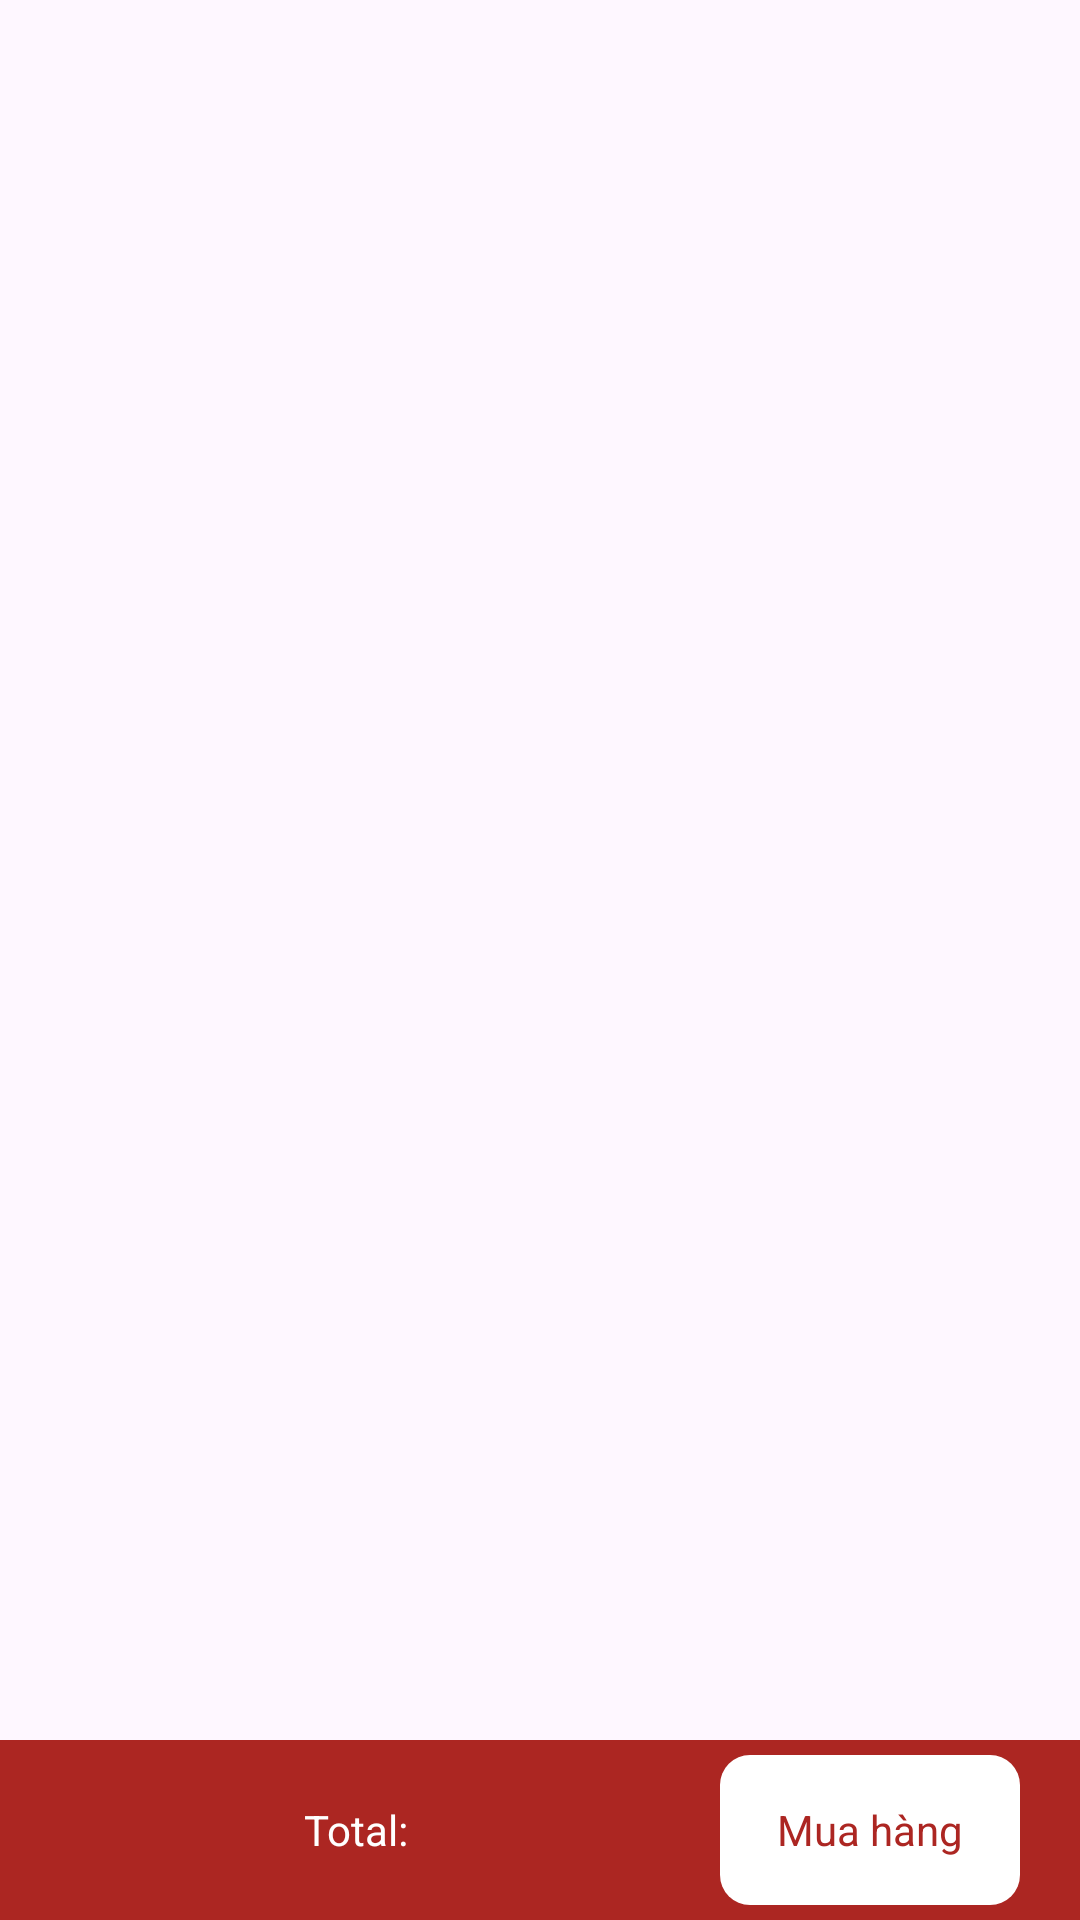

The Android layout XML behind this screen, and the referenced resources:
<!-- AndroidManifest.xml: application theme Theme.WheneverApp -->
<!-- res/layout/fragment_cart.xml -->
<?xml version="1.0" encoding="utf-8"?>
<LinearLayout xmlns:android="http://schemas.android.com/apk/res/android"
  xmlns:tools="http://schemas.android.com/tools"
  android:layout_width="match_parent"
  android:layout_height="match_parent"
  xmlns:app="http://schemas.android.com/apk/res-auto"
  android:paddingTop="40dp"
  tools:context=".Fragment.CartFragment"
  android:orientation="vertical">

    <ListView
      android:id="@+id/cartListView"
      android:layout_width="match_parent"
      android:layout_height="0dp"
      android:layout_weight="9"
      android:verticalSpacing="8dp"
      android:horizontalSpacing="8dp"
      android:scrollbars="none"
      android:gravity="center"
      app:layout_constraintBottom_toTopOf="@+id/totalCartContainer"
      app:layout_constraintTop_toTopOf="parent"/>
    <LinearLayout
      android:id="@+id/totalCartContainer"
      android:layout_width="match_parent"
      android:layout_height="0dp"
      android:layout_weight="1"
      android:background="@color/primary"
      android:orientation="horizontal"
      android:gravity="center_vertical"
      android:paddingHorizontal="20dp">
        <TextView
          android:id="@+id/totalCartTV"
          android:layout_width="0dp"
          android:layout_weight="1"
          android:layout_height="match_parent"
          android:text="Total: "
          android:paddingRight="20dp"
          android:gravity="center"
          android:textColor="@color/white"/>
        <TextView
          android:id="@+id/btnCartCheckout"
          android:layout_width="100dp"
          android:layout_height="50dp"
          android:gravity="center"
          android:background="@drawable/border_background_no_opacity"
          android:backgroundTint="@color/white"
          android:textColor="@color/primary"
          android:text="Mua hàng"/>
    </LinearLayout>

</LinearLayout>
<!-- resources referenced by this layout -->
<resources>
  <color name="primary">#ac2622</color>
  <color name="white">#FFFFFFFF</color>
  <!-- drawable border_background_no_opacity (drawable) -->
  <?xml version="1.0" encoding="utf-8"?>
  <shape xmlns:android="http://schemas.android.com/apk/res/android"
    android:shape="rectangle">
    <solid android:color="#000000" />
  
    
    <corners android:radius="10dp" />
  </shape>
  <style name="Theme.WheneverApp" parent="Base.Theme.WheneverApp" />
  <style name="Base.Theme.WheneverApp" parent="Theme.Material3.DayNight.NoActionBar">
      
      
    </style>
</resources>
